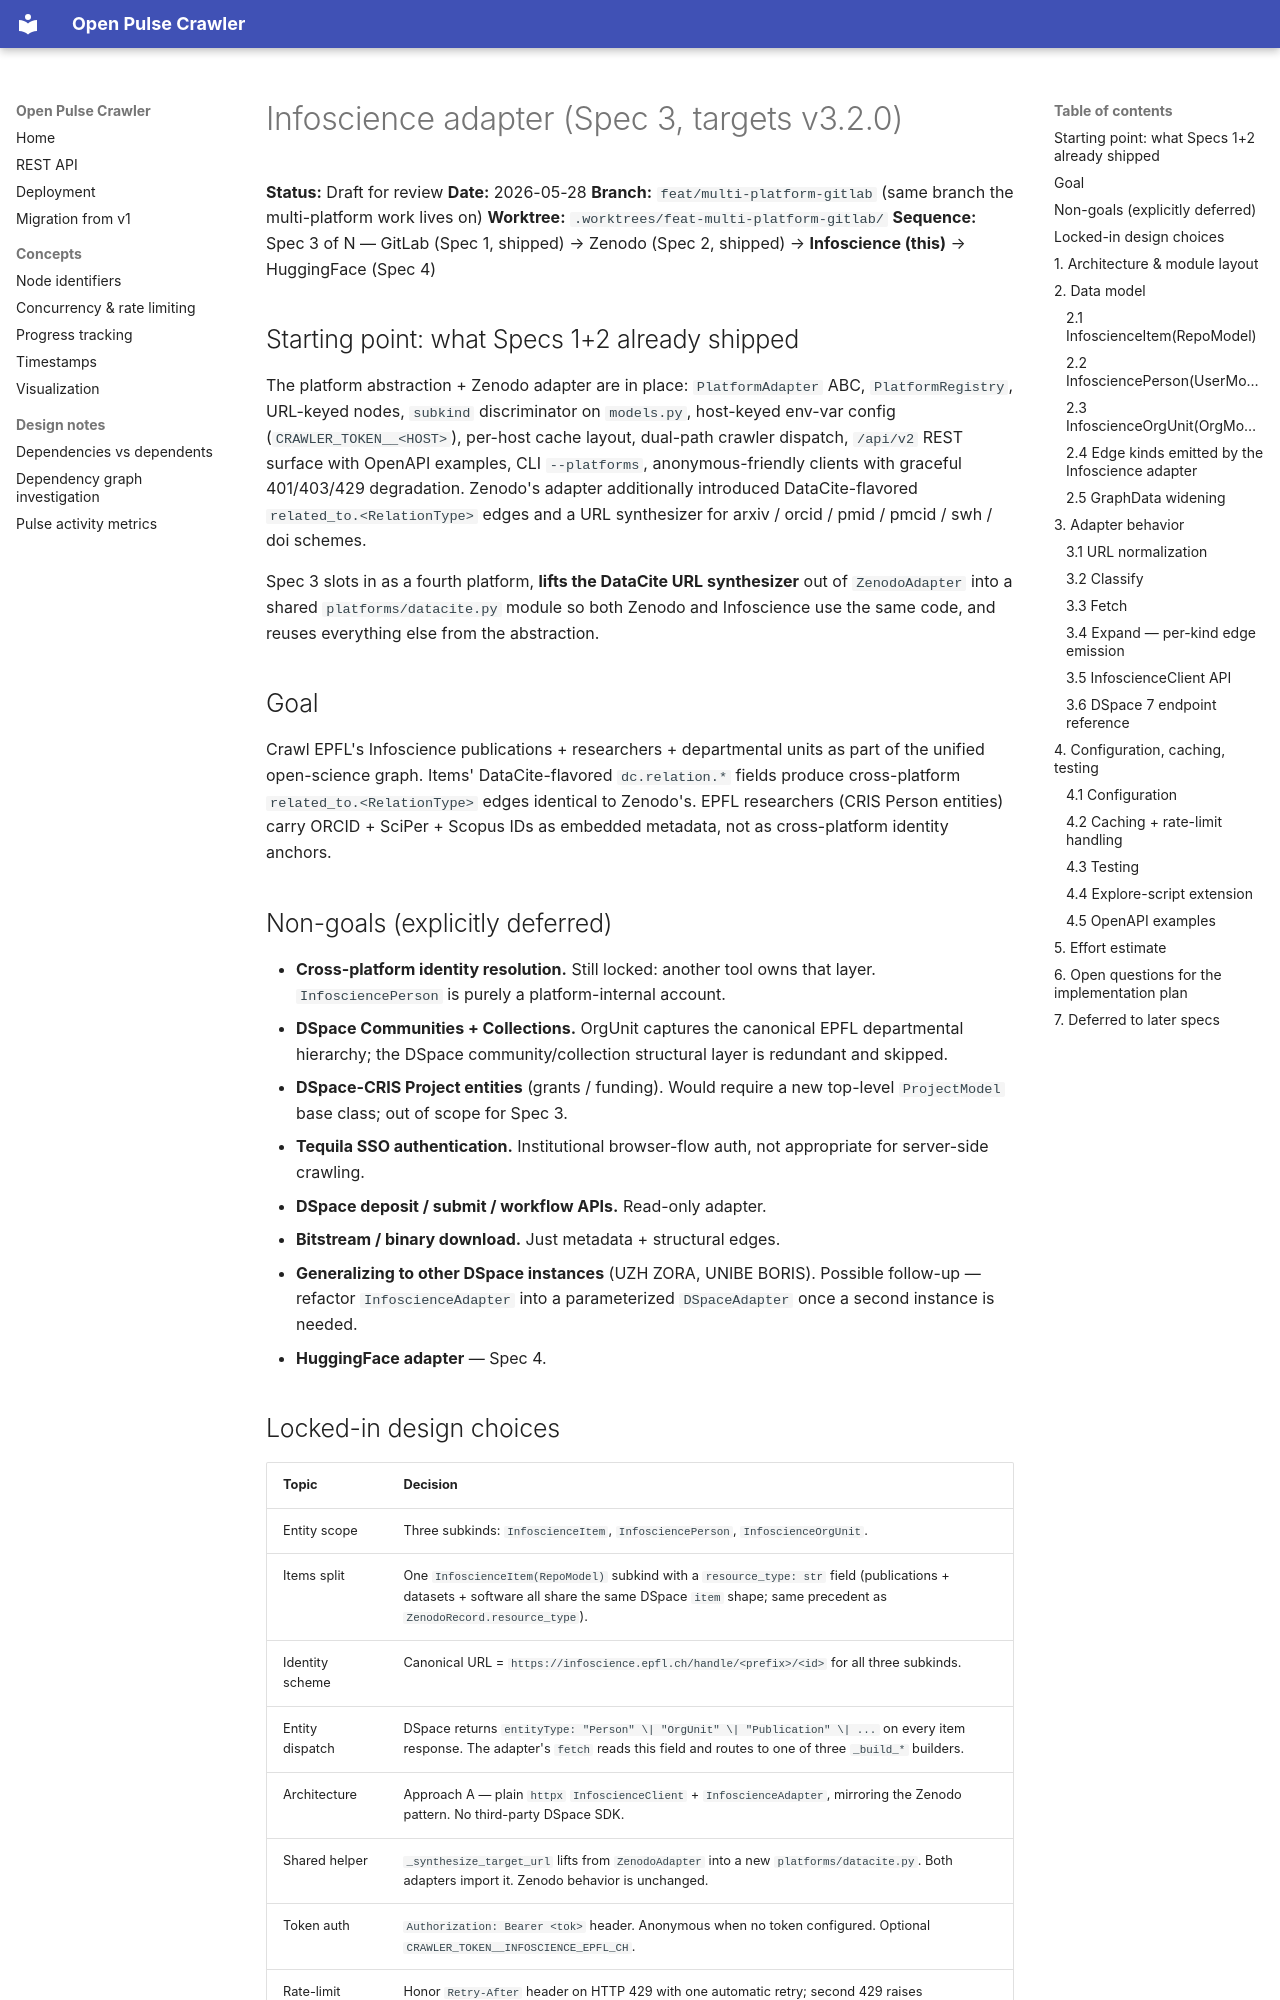

repository: sdsc-ordes/open-pulse-crawler · page: superpowers/specs/2026-05-28-infoscience-adapter-design/index.html · generator: mkdocs

# Infoscience adapter (Spec 3, targets v3.2.0)

**Status:** Draft for review
**Date:** 2026-05-28
**Branch:** `feat/multi-platform-gitlab` (same branch the multi-platform work lives on)
**Worktree:** `.worktrees/feat-multi-platform-gitlab/`
**Sequence:** Spec 3 of N — GitLab (Spec 1, shipped) → Zenodo (Spec 2, shipped) → **Infoscience (this)** → HuggingFace (Spec 4)

## Starting point: what Specs 1+2 already shipped

The platform abstraction + Zenodo adapter are in place: `PlatformAdapter` ABC, `PlatformRegistry`, URL-keyed nodes, `subkind` discriminator on `models.py`, host-keyed env-var config (`CRAWLER_TOKEN__<HOST>`), per-host cache layout, dual-path crawler dispatch, `/api/v2` REST surface with OpenAPI examples, CLI `--platforms`, anonymous-friendly clients with graceful 401/403/429 degradation. Zenodo's adapter additionally introduced DataCite-flavored `related_to.<RelationType>` edges and a URL synthesizer for arxiv / orcid / pmid / pmcid / swh / doi schemes.

Spec 3 slots in as a fourth platform, **lifts the DataCite URL synthesizer** out of `ZenodoAdapter` into a shared `platforms/datacite.py` module so both Zenodo and Infoscience use the same code, and reuses everything else from the abstraction.

## Goal

Crawl EPFL's Infoscience publications + researchers + departmental units as part of the unified open-science graph. Items' DataCite-flavored `dc.relation.*` fields produce cross-platform `related_to.<RelationType>` edges identical to Zenodo's. EPFL researchers (CRIS Person entities) carry ORCID + SciPer + Scopus IDs as embedded metadata, not as cross-platform identity anchors.

## Non-goals (explicitly deferred)

- **Cross-platform identity resolution.** Still locked: another tool owns that layer. `InfosciencePerson` is purely a platform-internal account.
- **DSpace Communities + Collections.** OrgUnit captures the canonical EPFL departmental hierarchy; the DSpace community/collection structural layer is redundant and skipped.
- **DSpace-CRIS Project entities** (grants / funding). Would require a new top-level `ProjectModel` base class; out of scope for Spec 3.
- **Tequila SSO authentication.** Institutional browser-flow auth, not appropriate for server-side crawling.
- **DSpace deposit / submit / workflow APIs.** Read-only adapter.
- **Bitstream / binary download.** Just metadata + structural edges.
- **Generalizing to other DSpace instances** (UZH ZORA, UNIBE BORIS). Possible follow-up — refactor `InfoscienceAdapter` into a parameterized `DSpaceAdapter` once a second instance is needed.
- **HuggingFace adapter** — Spec 4.
